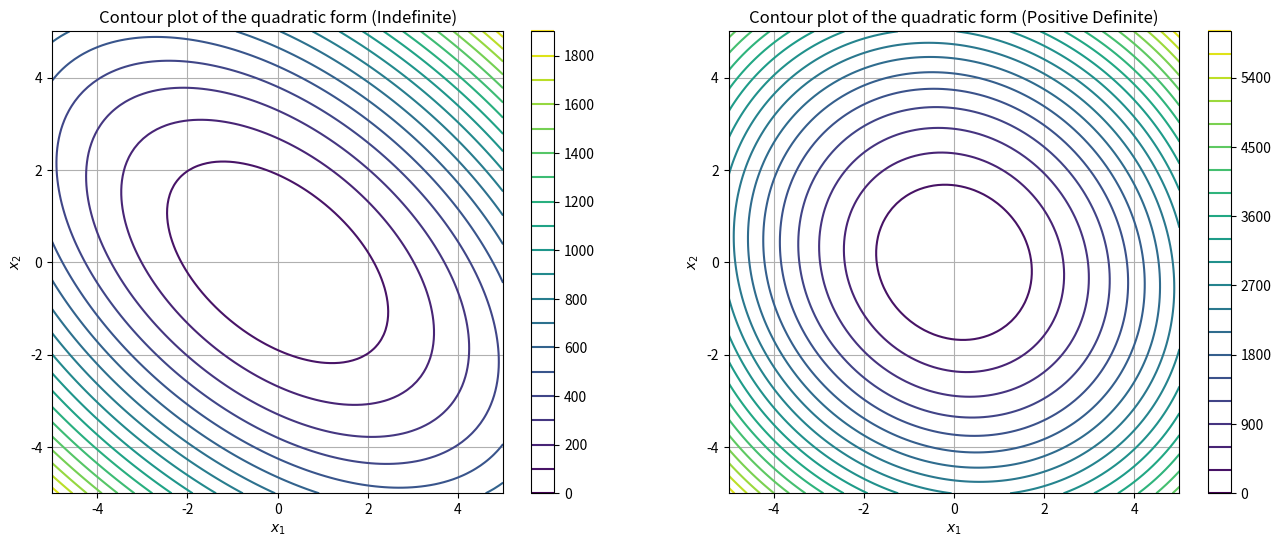

Source code (Python):
import numpy as np
import matplotlib.pyplot as plt

# 生成正定矩阵，通过构造方式确保正定性
np.random.seed(0)
A_positive_definite = np.random.randn(100, 100)
A_positive_definite = np.dot(A_positive_definite, A_positive_definite.T)

# 生成不定矩阵，通过在对角线上减去一个足够大的值
shift_value = 80  # 这个值应该足够大，以确保矩阵变为不定
A_indefinite = np.copy(A_positive_definite)

index = 0
A_indefinite[index, index] -= shift_value
A_indefinite[index + 1, index + 1] -= shift_value


# 定义二次型函数，使用矩阵运算
def quadratic_form_matrix(X1, X2, A):
    shape = X1.shape
    X = np.zeros((shape[0], shape[1], A.shape[0]))
    X[:, :, 0] = X1
    X[:, :, 1] = X2
    X = X.reshape(-1, A.shape[0])  # 变形为2D数组，每行是一个点
    Z = np.einsum('...i,ij,...j', X, A, X)
    return Z.reshape(shape)


# 创建网格点
x1 = np.linspace(-5, 5, 100)
x2 = np.linspace(-5, 5, 100)
X1, X2 = np.meshgrid(x1, x2)

# 计算不定矩阵的二次型
Z1 = quadratic_form_matrix(X1, X2, A_indefinite)

# 计算正定矩阵的二次型
Z2 = quadratic_form_matrix(X1, X2, A_positive_definite)

# 绘制等高线图
fig, axs = plt.subplots(1, 2, figsize=(16, 6))

# 不定矩阵的等高线图
contour1 = axs[0].contour(X1, X2, Z1, levels=20)
axs[0].set_xlabel('$x_1$')
axs[0].set_ylabel('$x_2$')
axs[0].set_title('Contour plot of the quadratic form (Indefinite)')
fig.colorbar(contour1, ax=axs[0])
axs[0].grid(True)

# 正定矩阵的等高线图
contour2 = axs[1].contour(X1, X2, Z2, levels=20)
axs[1].set_xlabel('$x_1$')
axs[1].set_ylabel('$x_2$')
axs[1].set_title('Contour plot of the quadratic form (Positive Definite)')
fig.colorbar(contour2, ax=axs[1])
axs[1].grid(True)

plt.show()
